Image classification data set "data" (ArtisTechs/bacteria-classifier on GitHub). Class labels (12): Clostridium Perfringens, Corynebacterium Glutamicum, 04. E coli, Mycobacterium Tuberculosis smear, Neisseria Gonorrhoeae smear, Pseudomonas Aeruginosa, Salmonella Typhosa, Streptococcus, Vibrio Comma, Bacillus Subtilis, E coli, Paramecium plain whole mount.

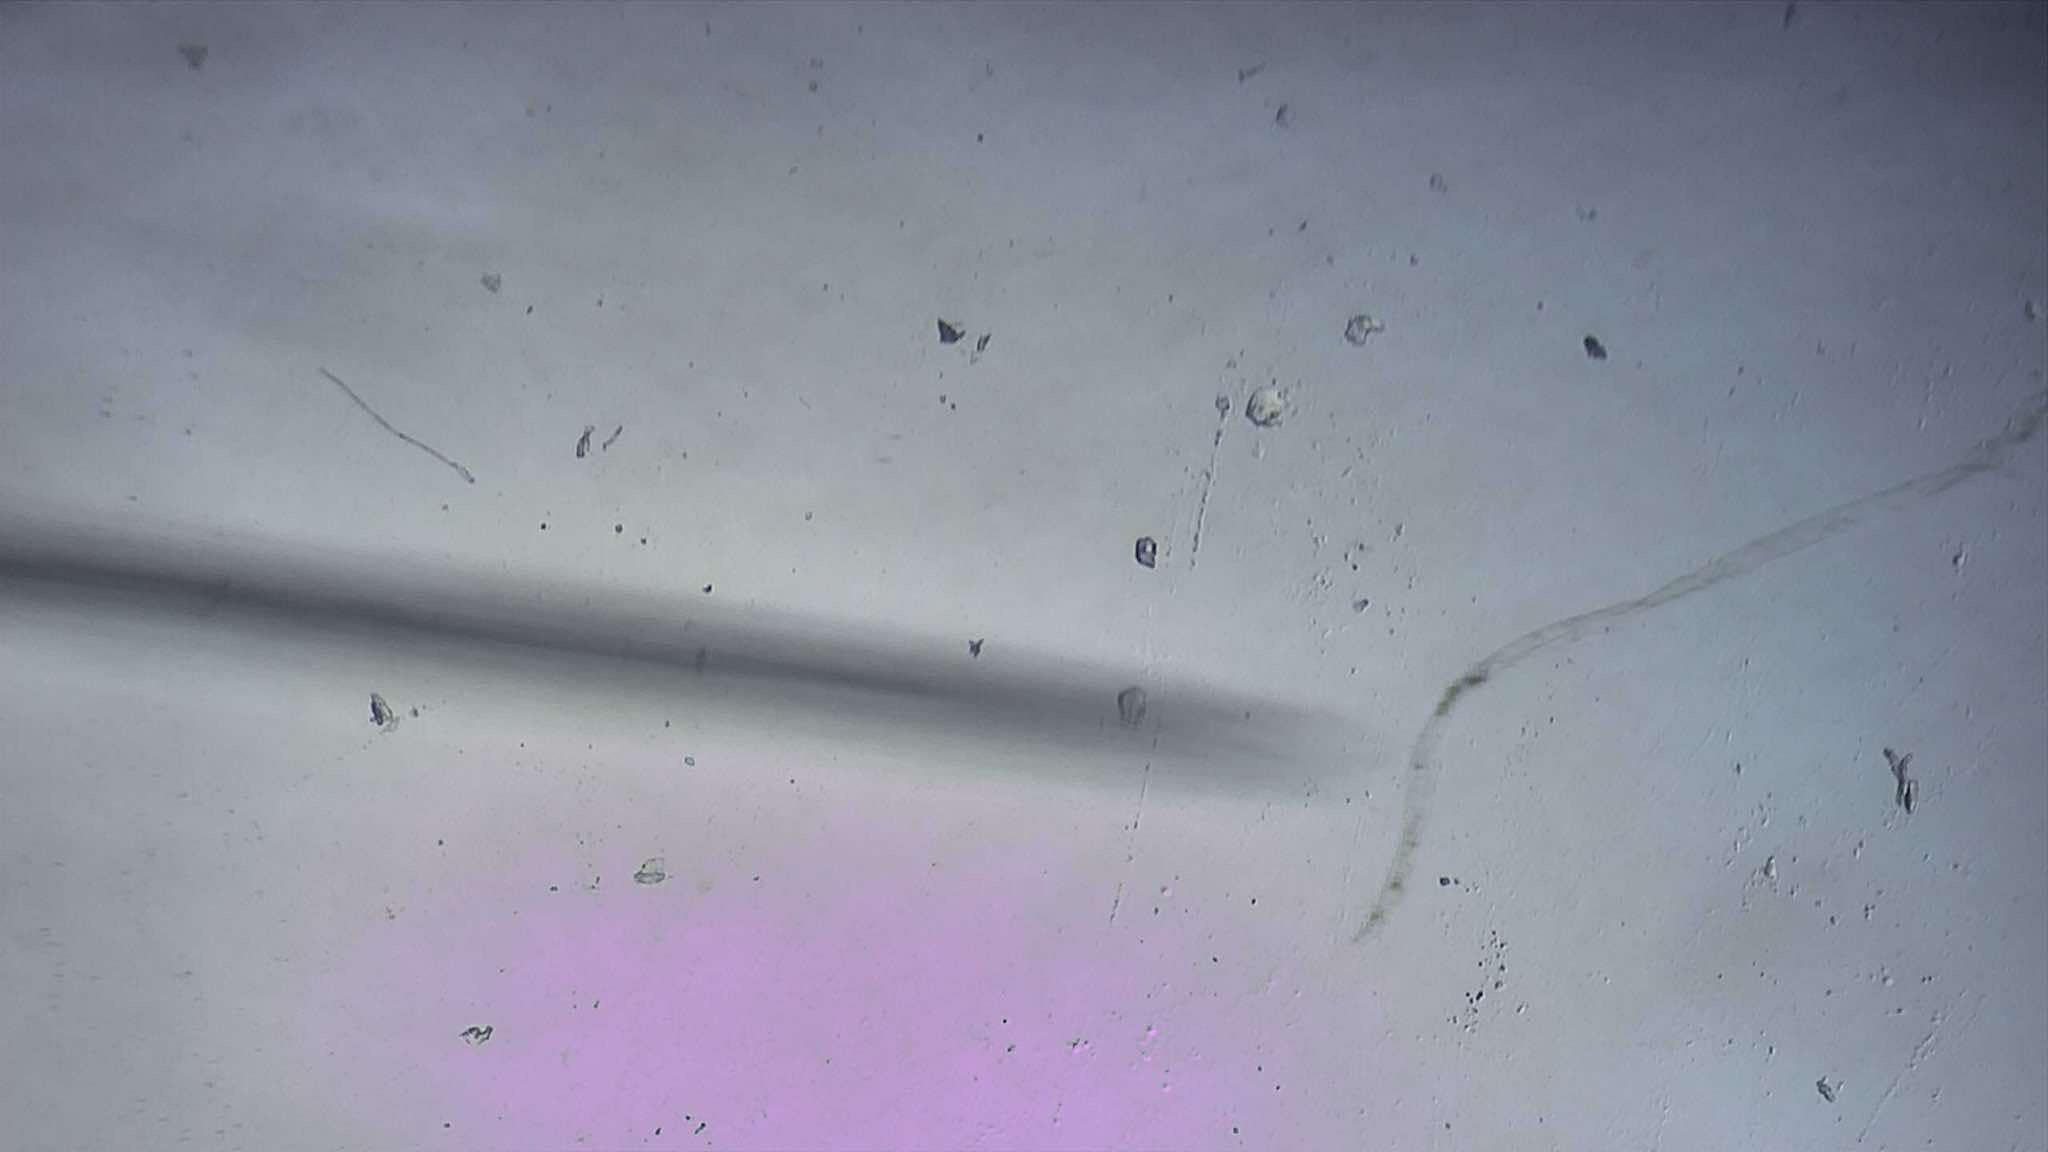
Label: Bacillus Subtilis

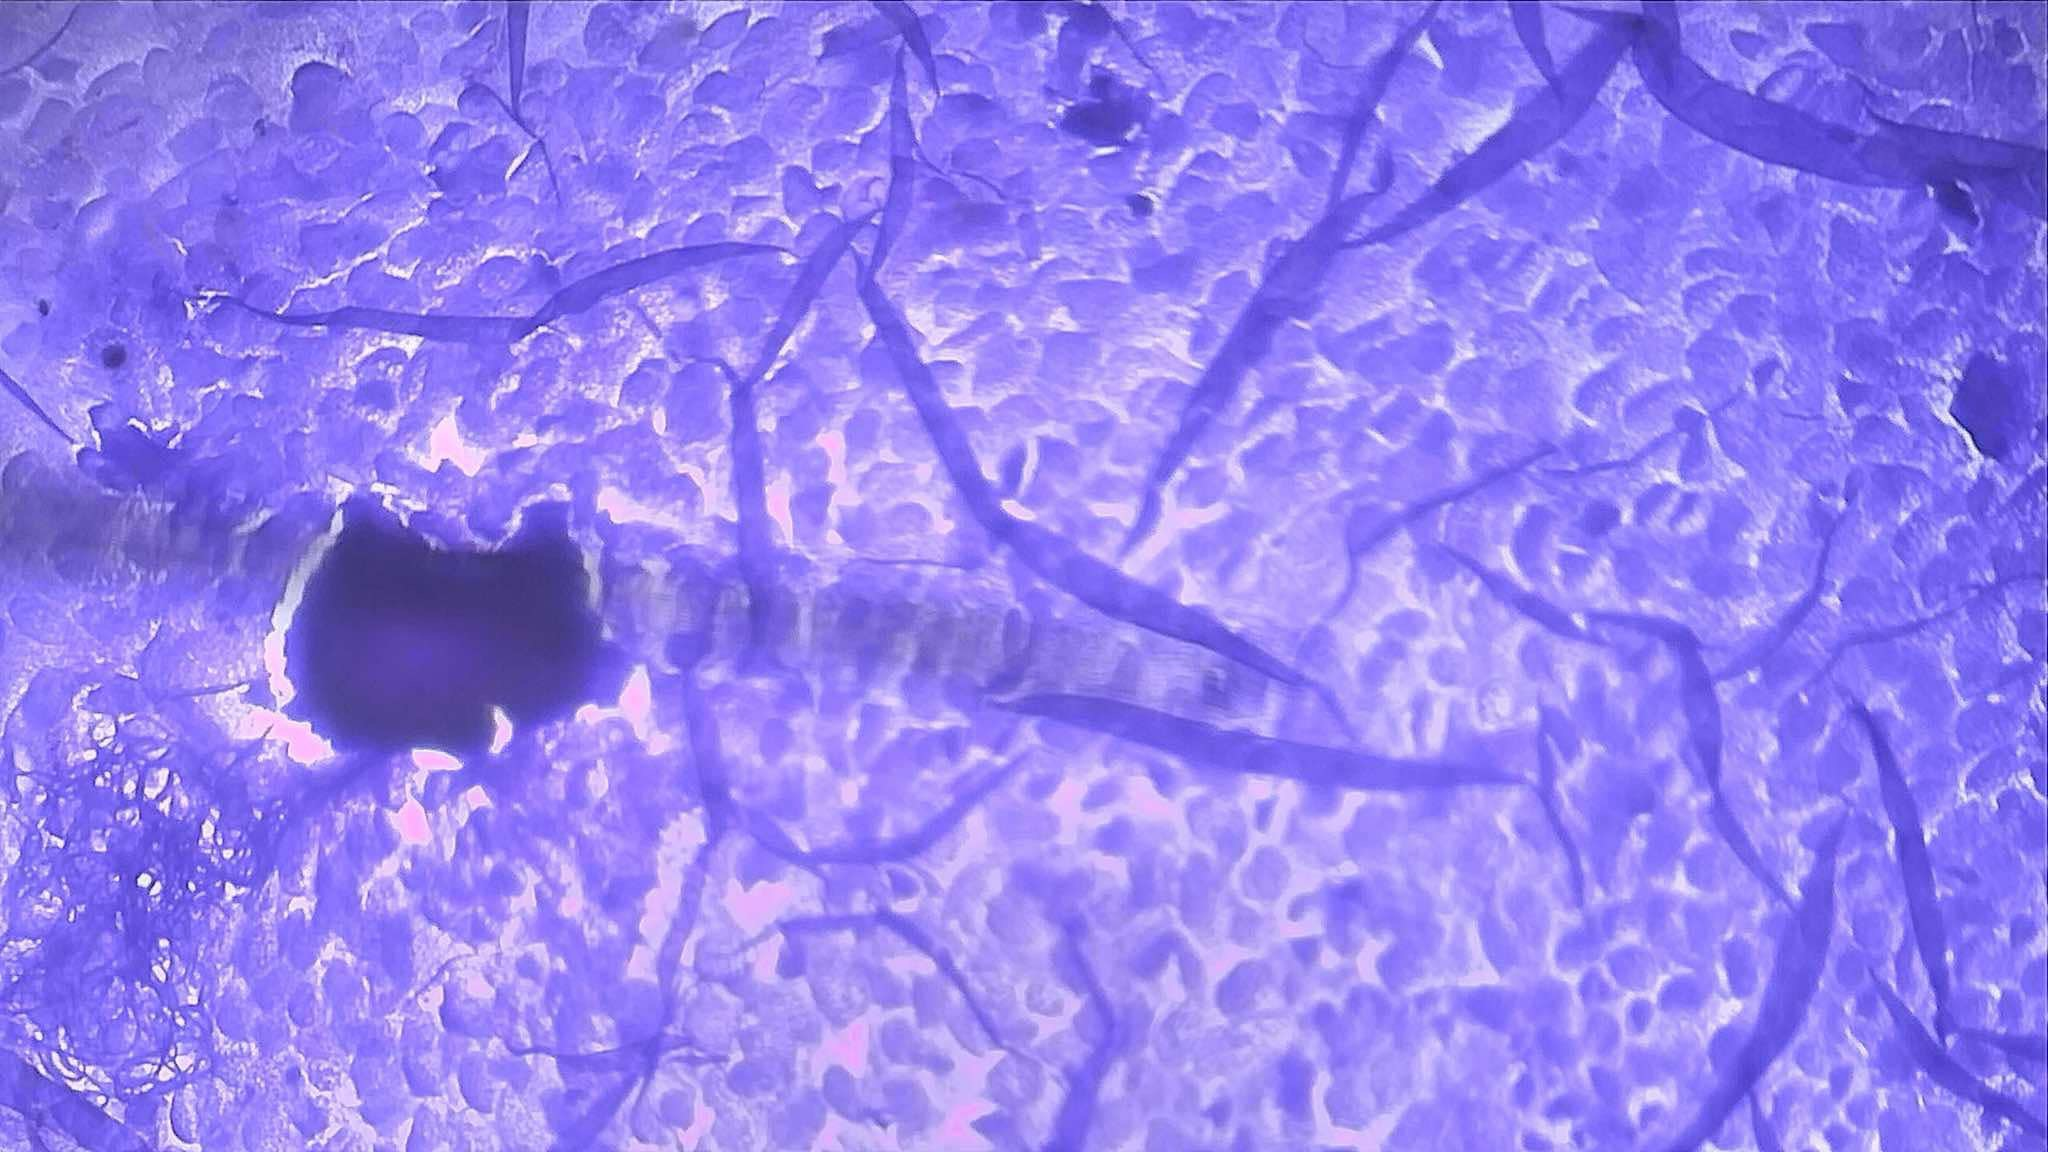
Label: Mycobacterium Tuberculosis smear

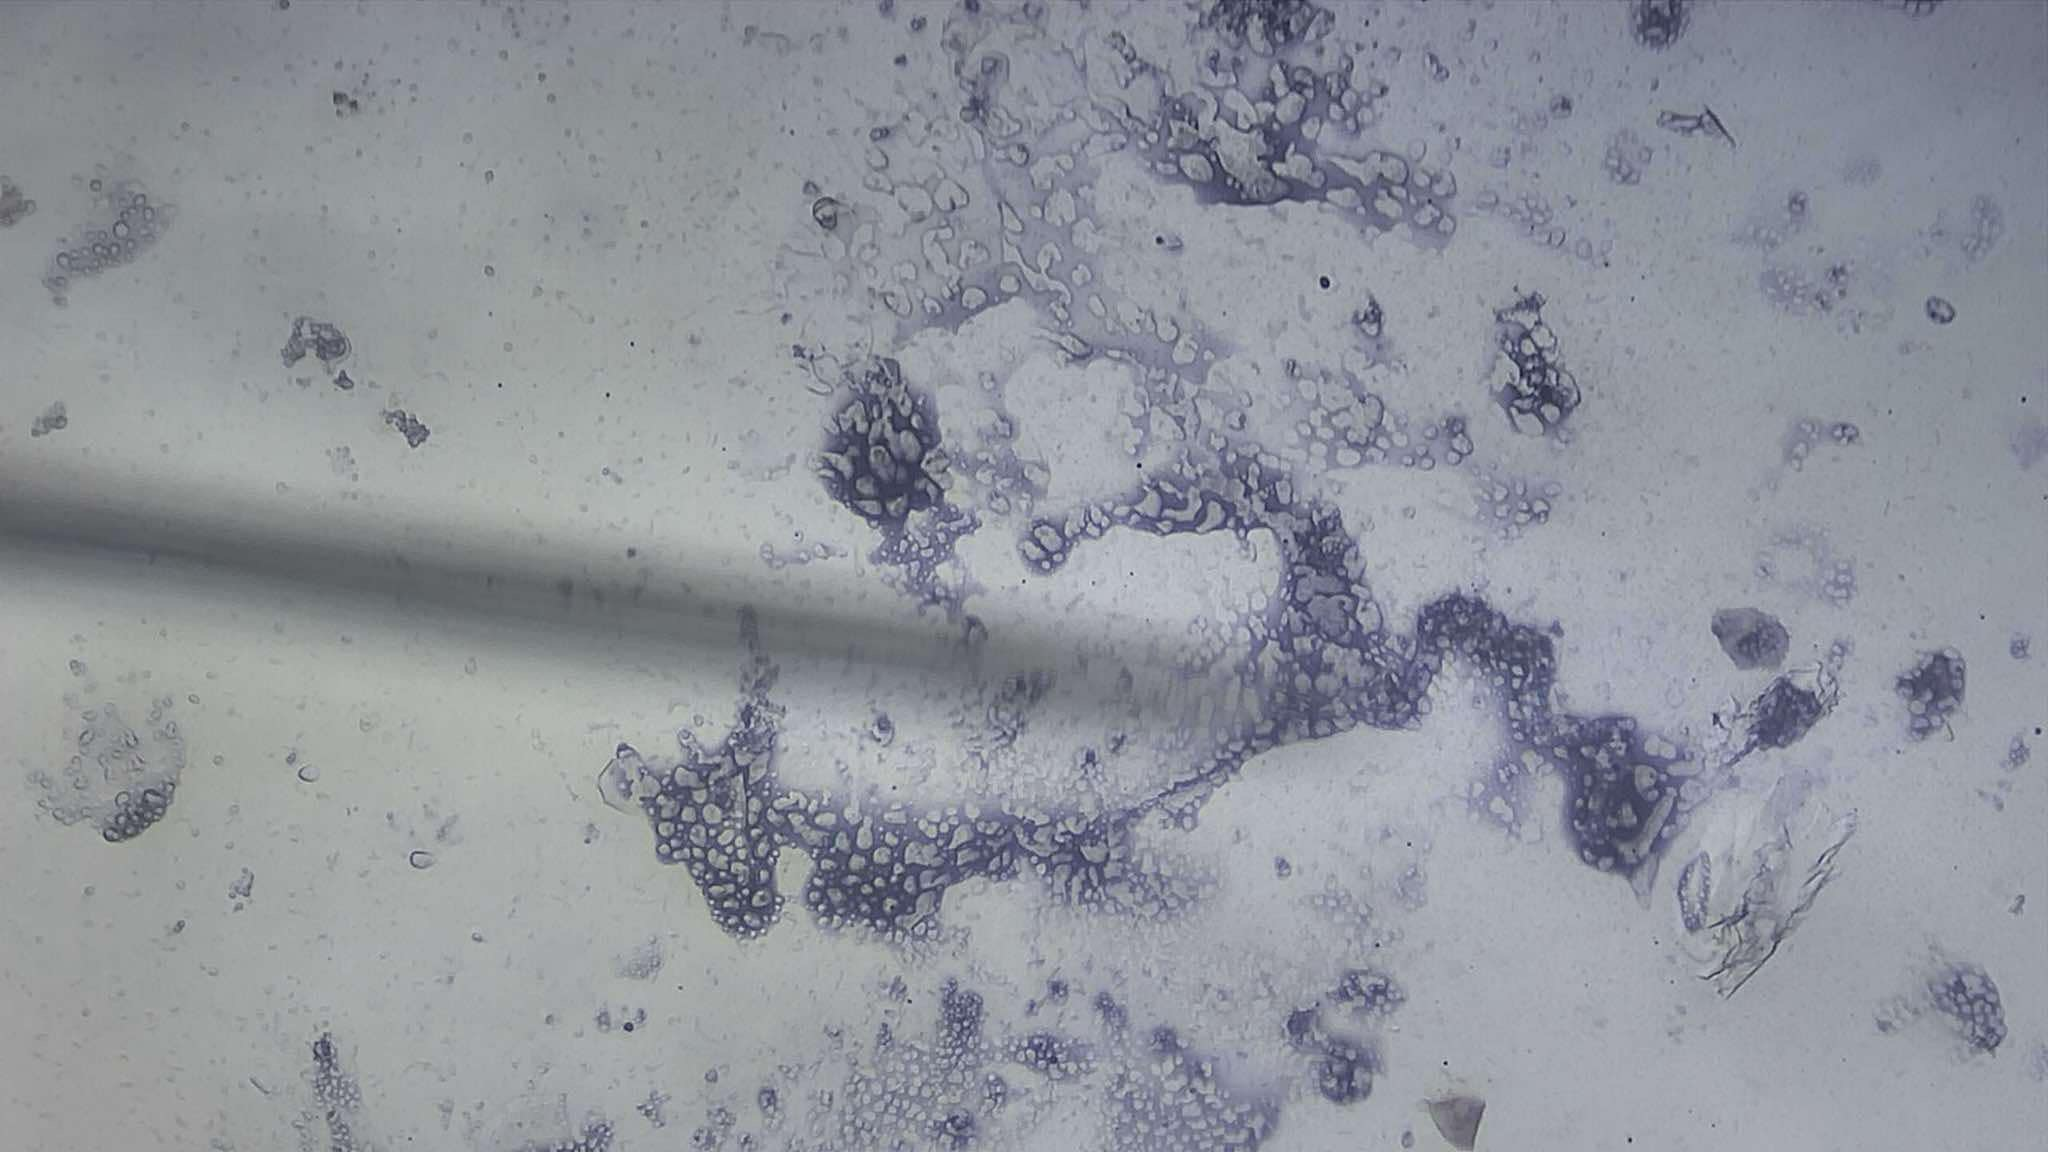
Label: Clostridium Perfringens

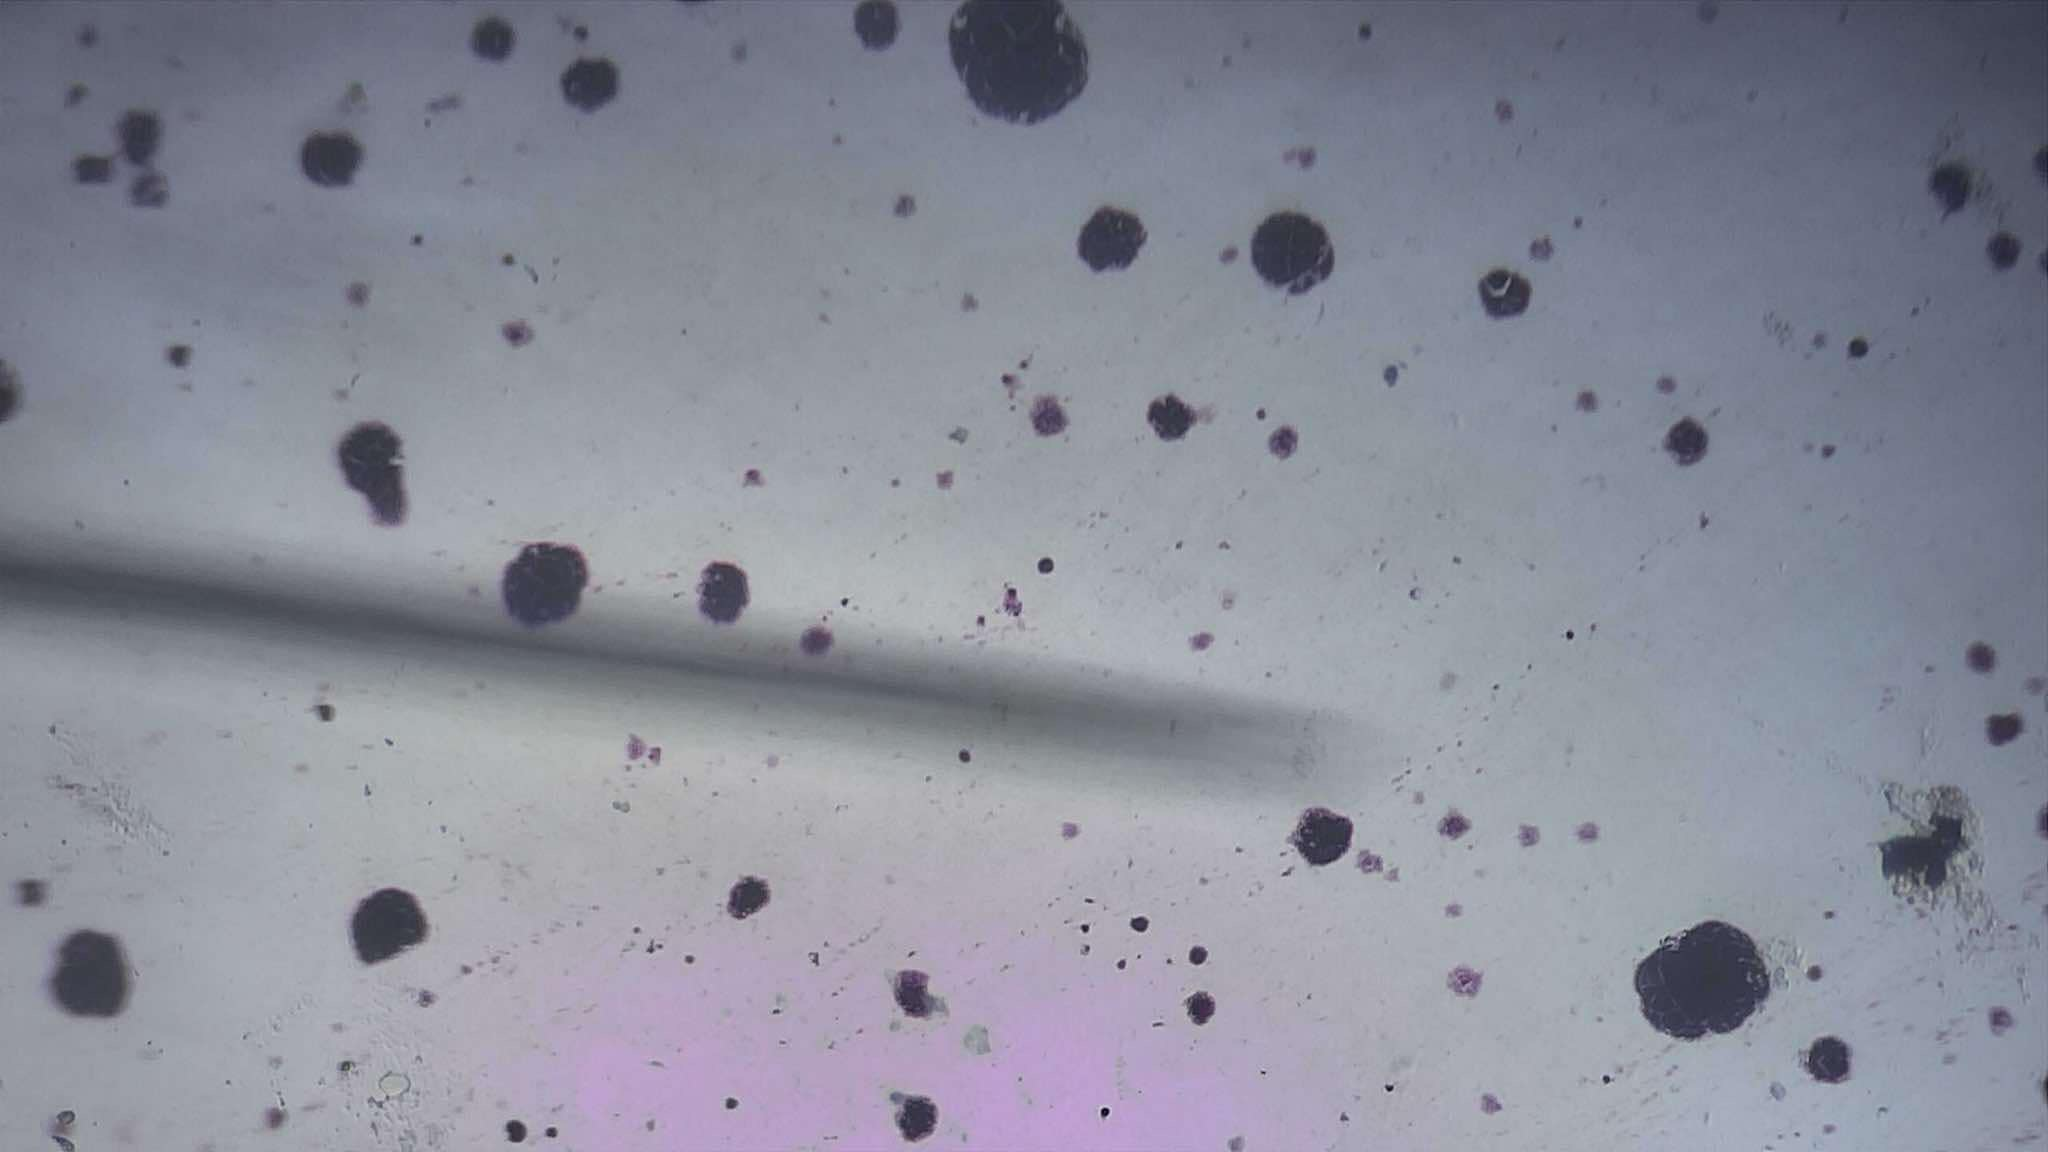
Label: Pseudomonas Aeruginosa

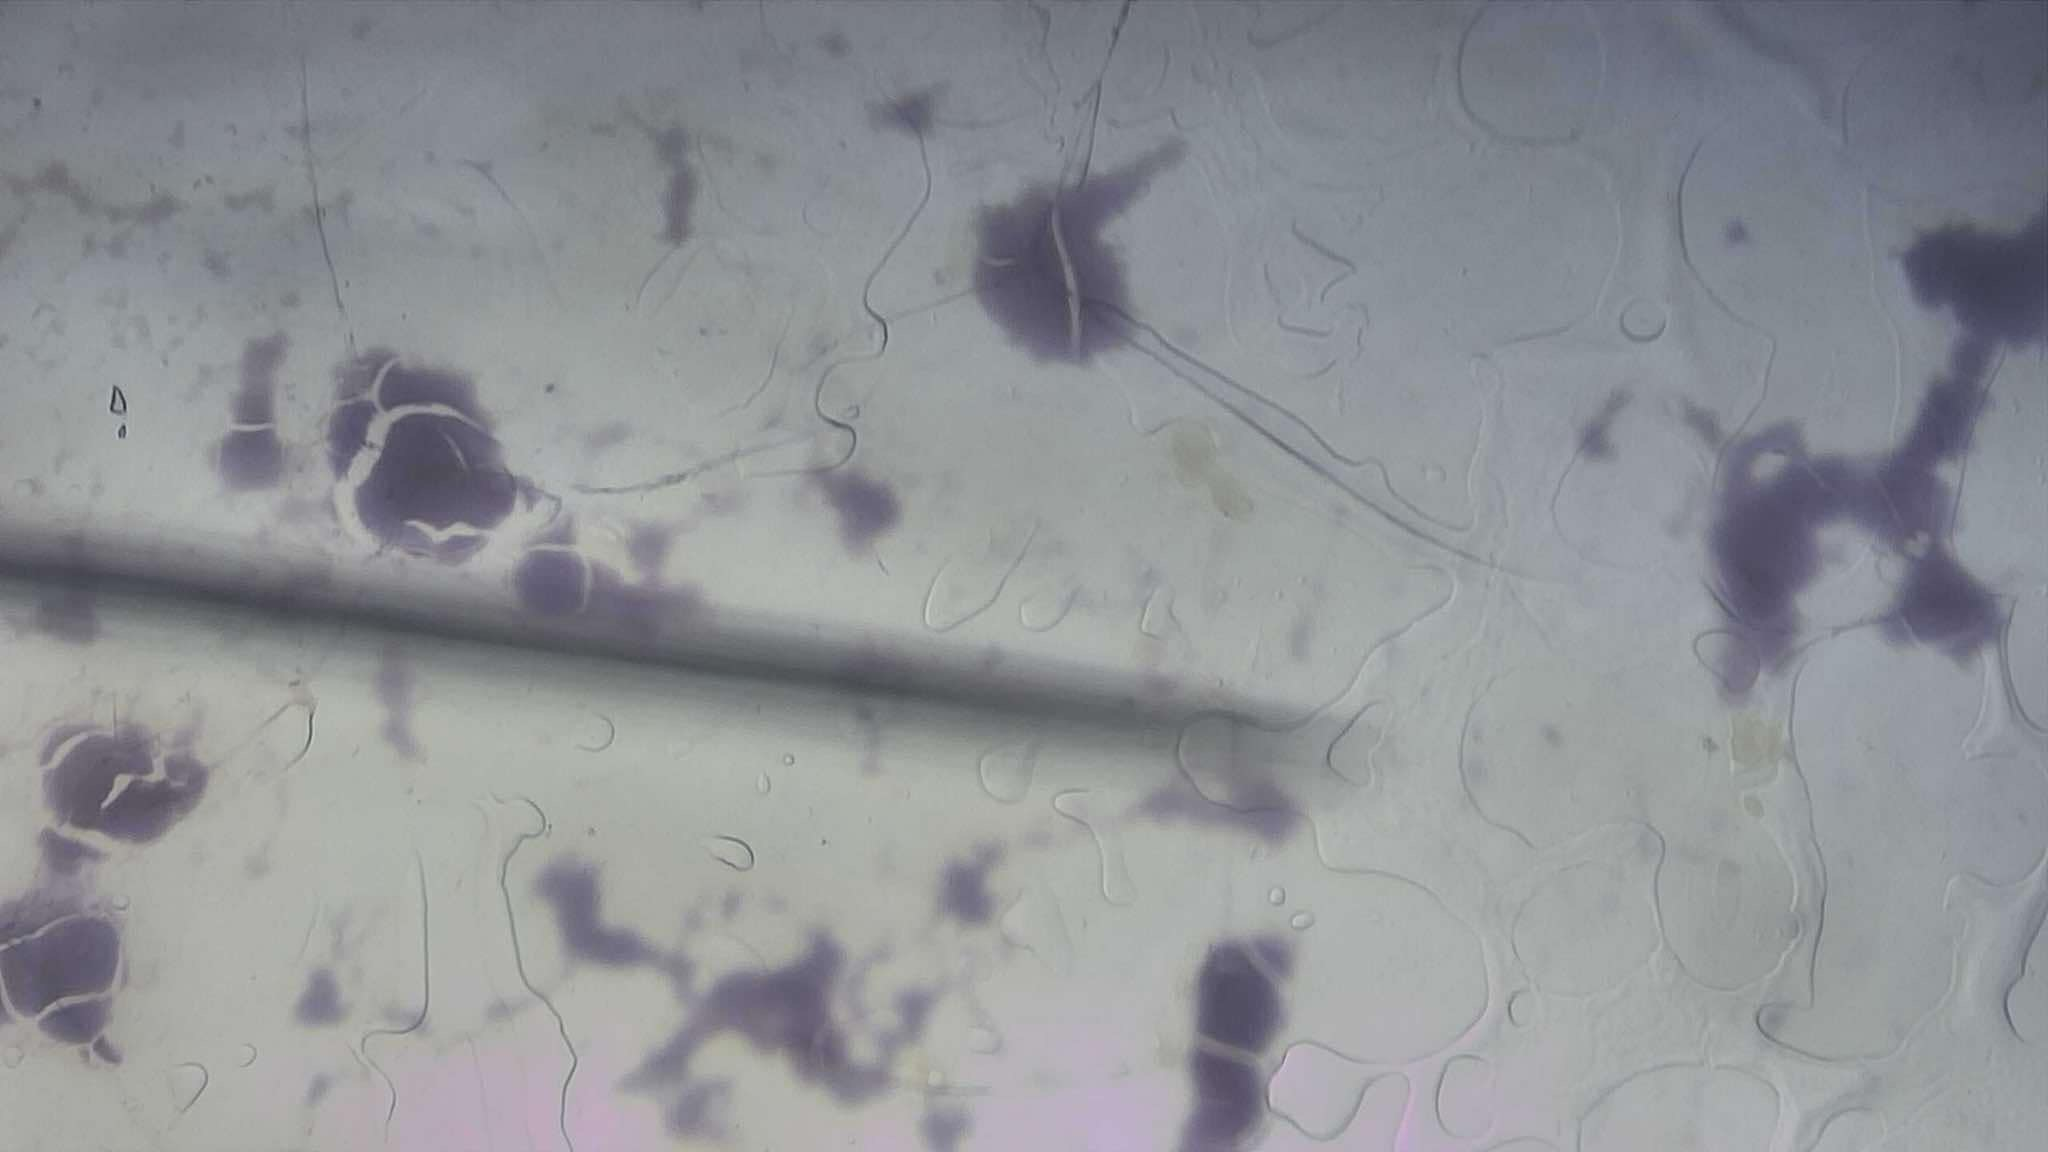
Label: Streptococcus

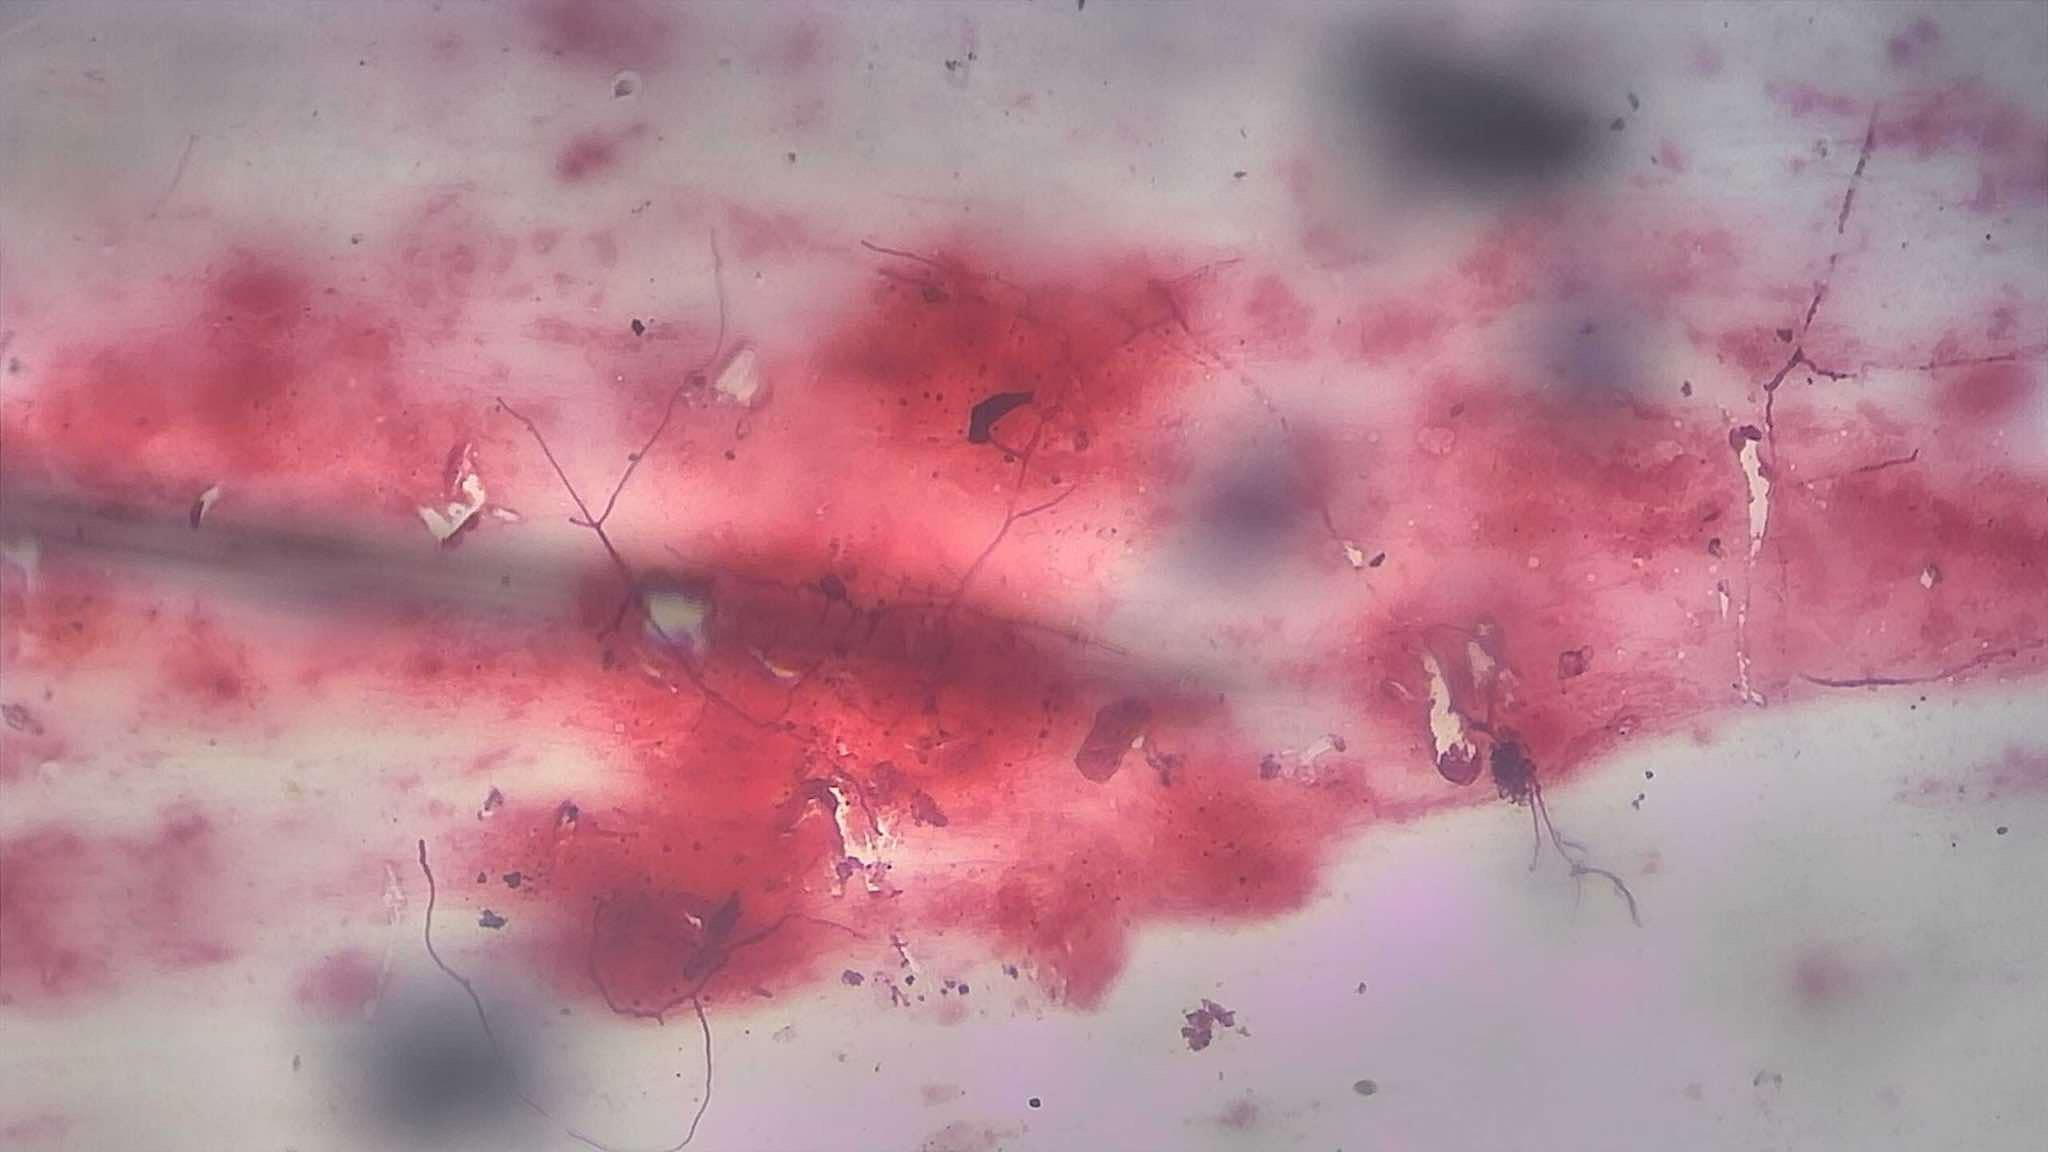
Label: Neisseria Gonorrhoeae smear
